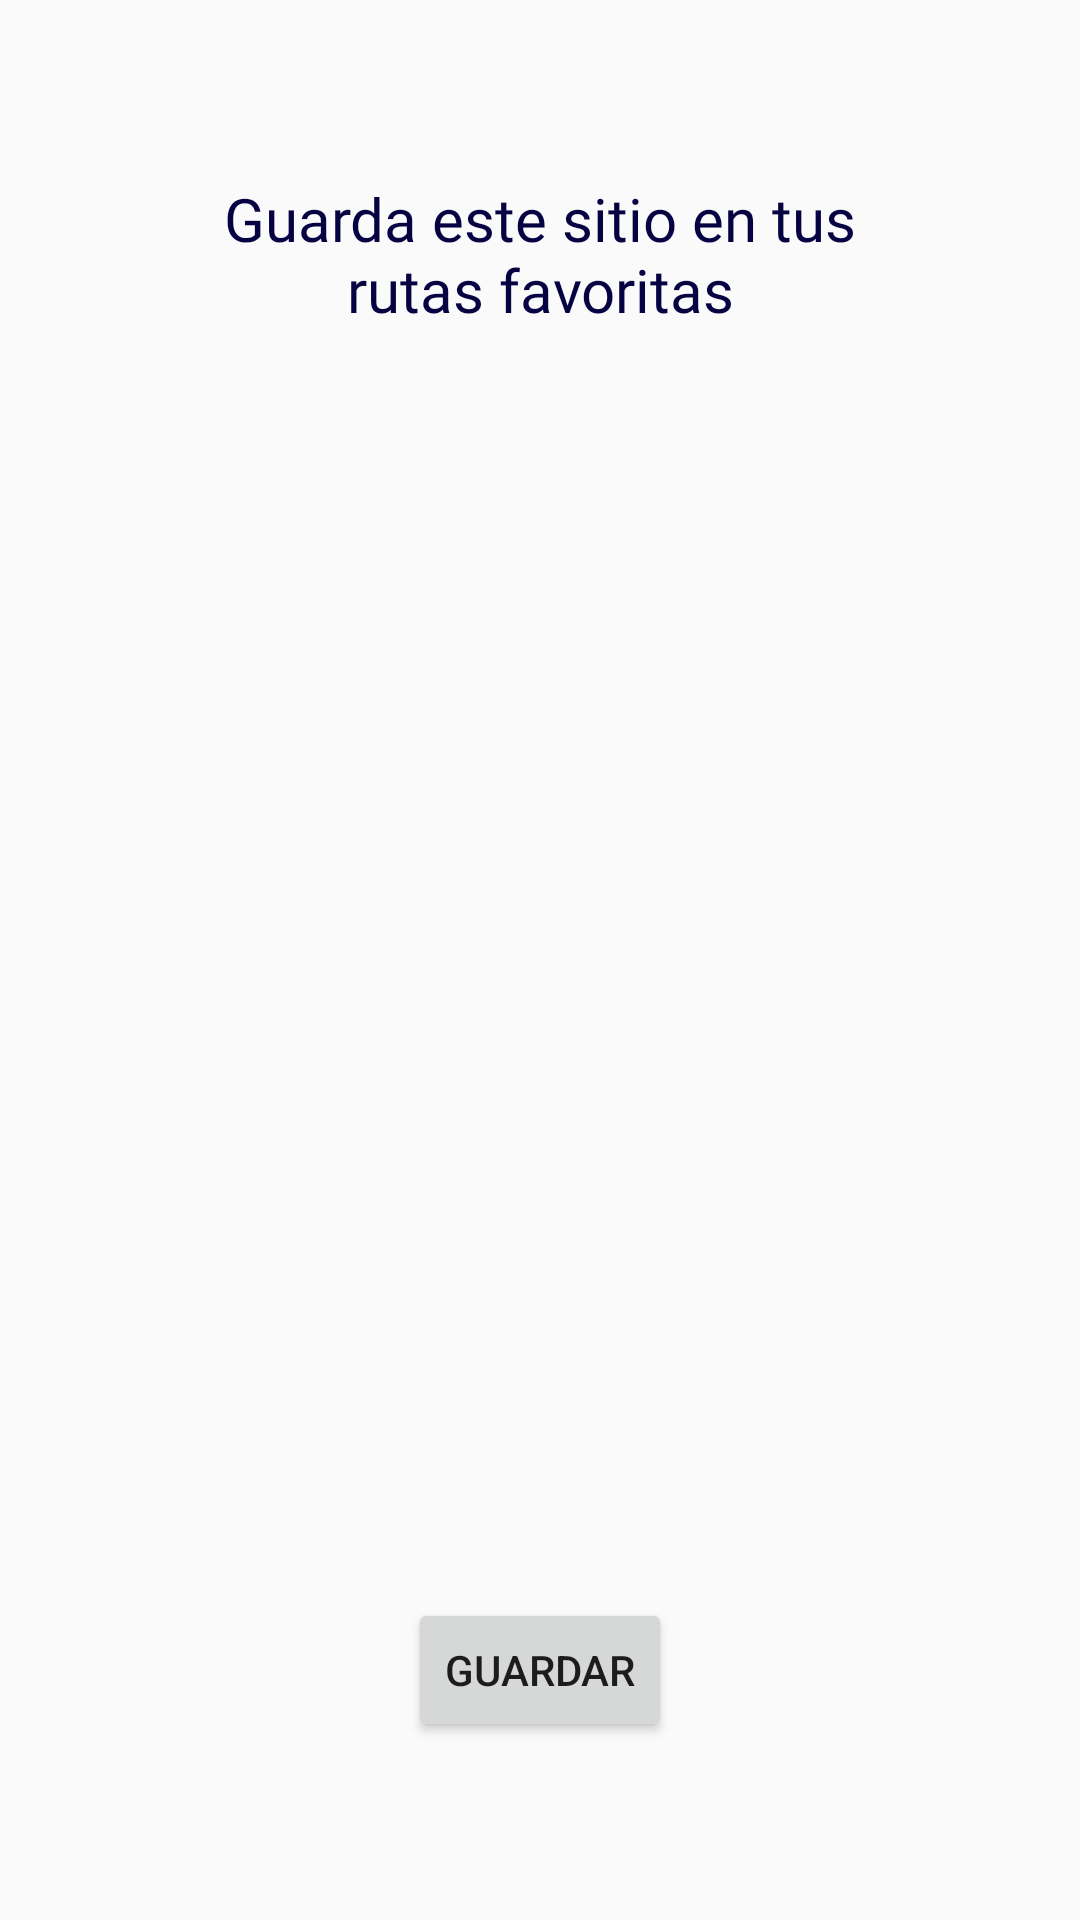

The Android layout XML behind this screen, and the referenced resources:
<!-- AndroidManifest.xml: application theme AppTheme -->
<!-- res/layout/guardar_en_categoria.xml -->
<?xml version="1.0" encoding="utf-8"?>
<androidx.constraintlayout.widget.ConstraintLayout xmlns:android="http://schemas.android.com/apk/res/android"
    xmlns:app="http://schemas.android.com/apk/res-auto"
    xmlns:tools="http://schemas.android.com/tools"
    android:layout_width="match_parent"
    android:layout_height="match_parent">

    <TextView
        android:id="@+id/textView10"
        android:layout_width="222dp"
        android:layout_height="52dp"
        android:fontFamily="@font/inter_bold"
        android:text="Guarda este sitio en tus rutas favoritas"
        android:textAlignment="center"
        android:textColor="@color/Dark_blue"
        android:textSize="20dp"
        app:layout_constraintBottom_toBottomOf="parent"
        app:layout_constraintEnd_toEndOf="parent"
        app:layout_constraintStart_toStartOf="parent"
        app:layout_constraintTop_toTopOf="parent"
        app:layout_constraintVertical_bias="0.101" />

    <Button
        android:id="@+id/btnGuardarDevolverse"
        android:layout_width="wrap_content"
        android:layout_height="wrap_content"
        android:text="Guardar"
        app:layout_constraintBottom_toBottomOf="parent"
        app:layout_constraintEnd_toEndOf="parent"
        app:layout_constraintStart_toStartOf="parent"
        app:layout_constraintTop_toTopOf="parent"
        app:layout_constraintVertical_bias="0.9" />

    <androidx.recyclerview.widget.RecyclerView
        android:id="@+id/recyclerViewRutasFavoritasGuardar"
        android:layout_width="409dp"
        android:layout_height="435dp"
        app:layout_constraintBottom_toBottomOf="parent"
        app:layout_constraintEnd_toEndOf="parent"
        app:layout_constraintStart_toStartOf="parent"
        app:layout_constraintTop_toTopOf="parent" />

</androidx.constraintlayout.widget.ConstraintLayout>
<!-- resources referenced by this layout -->
<resources>
  <color name="Dark_blue">#070342</color>
  <style name="AppTheme" parent="Theme.AppCompat.Light.NoActionBar">
          <item name="android:fontFamily">@font/inter_medium</item>
      </style>
</resources>
